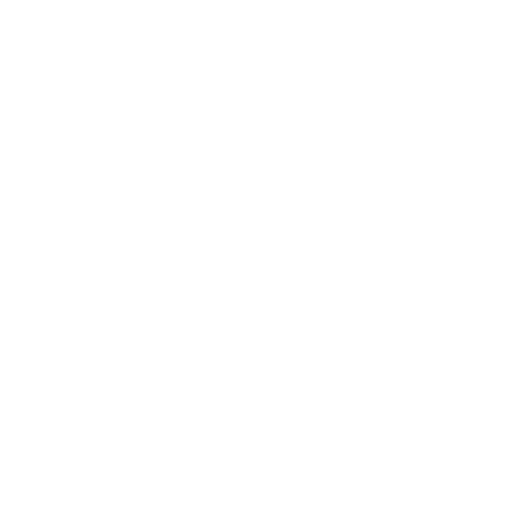
t = 0.00 s
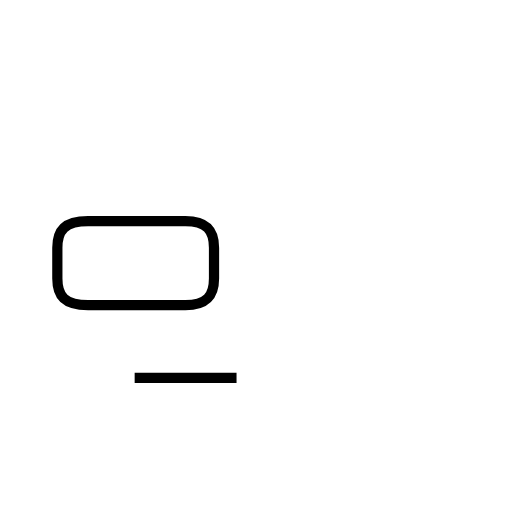
t = 1.59 s
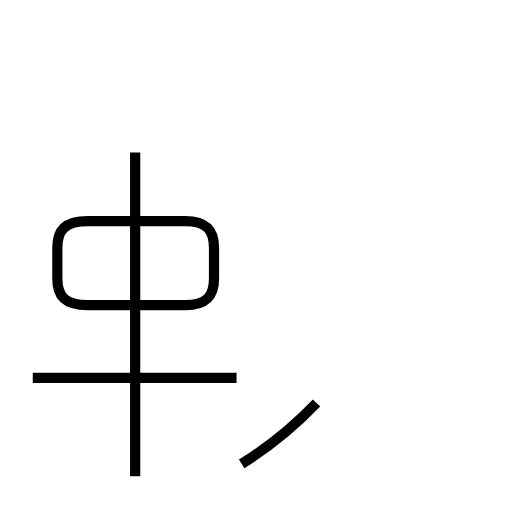
t = 3.12 s
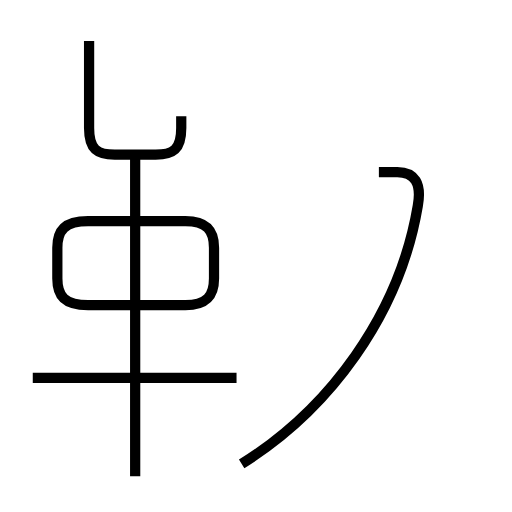
t = 4.64 s
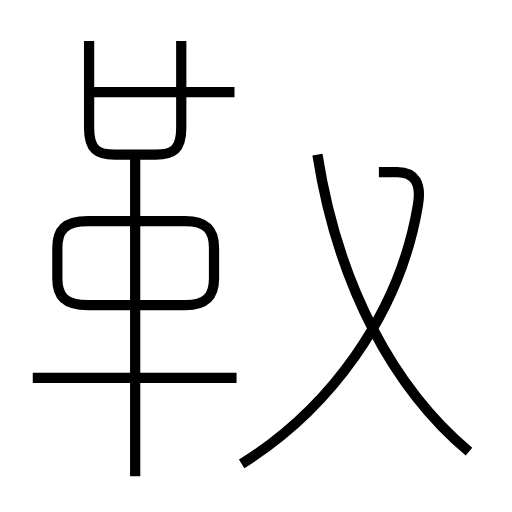
t = 6.29 s
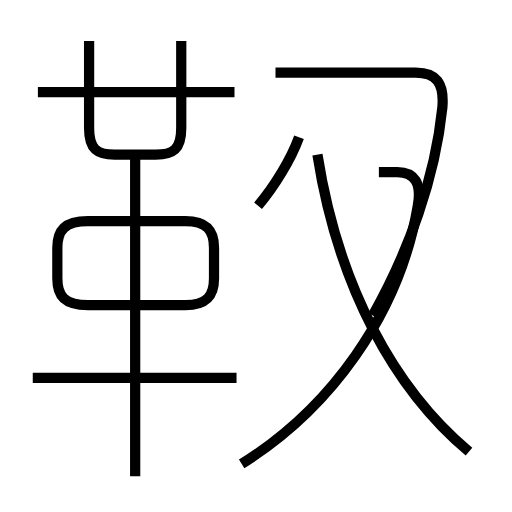
t = 7.87 s

The animated SVG that drew these frames (rendered in a browser with its animation timeline set to each time). Animation: 9 SMIL elements (animate=9); one cycle of 7.87 s.

<?xml version='1.0' encoding='utf-8'?>
<svg viewBox="0.0 -6.0 50.0 50.0" version="1.1" xmlns="http://www.w3.org/2000/svg"><rect x="-1000" y="-1000" width="2000" height="2000" stroke="white" fill="white" /><g style="fill:none;stroke:#000000;stroke-width:1"><path d="M 8.6 -14.2 L 18.1 -14.2 C 20.2 -14.2 20.9 -15.1 20.9 -16.8 L 20.9 -19.8 C 20.9 -21.5 20.2 -22.4 18.1 -22.4 L 8.6 -22.4 C 6.3 -22.4 5.6 -21.5 5.6 -19.8 L 5.6 -16.8 C 5.6 -15.1 6.3 -14.2 8.6 -14.2 Z " transform="translate(0.0 38.0)" stroke-dasharray="43.083380735213815" stroke-dashoffset="43.083380735213815"><animate attributeName="stroke-dashoffset" from="43.083380735213815" to="0" dur="1.2925014220564144s" begin="0s" fill="freeze" /></path><path d="M 23.1 -7.1 L 3.2 -7.1 " transform="translate(0.0 38.0)" stroke-dasharray="19.900000000000002" stroke-dashoffset="19.900000000000002"><animate attributeName="stroke-dashoffset" from="19.900000000000002" to="0" dur="0.5970000000000001s" begin="1.2925014220564144s" fill="freeze" /></path><path d="M 13.2 2.5 L 13.2 -29.1 " transform="translate(0.0 38.0)" stroke-dasharray="31.6" stroke-dashoffset="31.6"><animate attributeName="stroke-dashoffset" from="31.6" to="0" dur="0.948s" begin="1.8895014220564144s" fill="freeze" /></path><path d="M 23.6 1.3 C 32.1 -4.0 39.0 -13.2 40.8 -23.9 C 41.2 -26.1 40.5 -27.2 38.8 -27.2 L 37.0 -27.2 " transform="translate(0.0 38.0)" stroke-dasharray="37.8155718283675" stroke-dashoffset="37.8155718283675"><animate attributeName="stroke-dashoffset" from="37.8155718283675" to="0" dur="1.134467154851025s" begin="2.8375014220564143s" fill="freeze" /></path><path d="M 8.7 -40.0 L 8.7 -31.5 C 8.7 -29.4 9.5 -28.9 11.2 -28.9 L 15.2 -28.9 C 16.9 -28.9 17.7 -29.4 17.7 -31.5 L 17.7 -40.0 " transform="translate(0.0 38.0)" stroke-dasharray="29.477033508759373" stroke-dashoffset="29.477033508759373"><animate attributeName="stroke-dashoffset" from="29.477033508759373" to="0" dur="0.8843110052627812s" begin="3.9719685769074395s" fill="freeze" /></path><path d="M 45.8 0.1 C 38.5 -6.0 33.0 -16.1 31.0 -28.9 " transform="translate(0.0 38.0)" stroke-dasharray="33.25578950787006" stroke-dashoffset="33.25578950787006"><animate attributeName="stroke-dashoffset" from="33.25578950787006" to="0" dur="0.9976736852361019s" begin="4.85627958217022s" fill="freeze" /></path><path d="M 22.9 -35.0 L 3.7 -35.0 " transform="translate(0.0 38.0)" stroke-dasharray="19.2" stroke-dashoffset="19.2"><animate attributeName="stroke-dashoffset" from="19.2" to="0" dur="0.576s" begin="5.853953267406322s" fill="freeze" /></path><path d="M 25.2 -23.9 C 26.8 -25.8 28.4 -28.4 29.2 -30.6 " transform="translate(0.0 38.0)" stroke-dasharray="7.838391184651354" stroke-dashoffset="7.838391184651354"><animate attributeName="stroke-dashoffset" from="7.838391184651354" to="0" dur="0.2351517355395406s" begin="6.429953267406321s" fill="freeze" /></path><path d="M 36.4 -13.2 C 39.9 -19.4 42.5 -26.6 43.2 -33.5 C 43.4 -35.9 42.6 -36.9 40.6 -36.9 L 26.9 -36.9" transform="translate(0.0 38.0)" stroke-dasharray="40.31214137905145" stroke-dashoffset="40.31214137905145"><animate attributeName="stroke-dashoffset" from="40.31214137905145" to="0" dur="1.2093642413715433s" begin="6.665105002945862s" fill="freeze" /></path></g></svg>
